Run: headless pygame with SDL's dummy video driver; simulated clock (each Clock.tick advances the game by its frame time, no real sleeping); random seed 0; keys injected as events and as key.get_pressed() state; no mouse input.
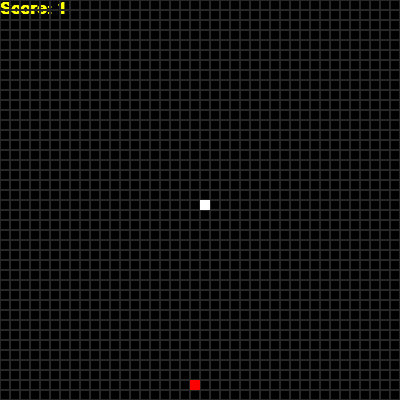
Frame 1 of 4 · flips 1–60 · no input
Frame 2 of 4 · flips 61–180 · tapped SPACE, RETURN · held RIGHT (→), D · screen unchanged from frame 1, image omitted
Frame 3 of 4 · flips 181–300 · held DOWN (↓), S · screen unchanged from frame 2, image omitted
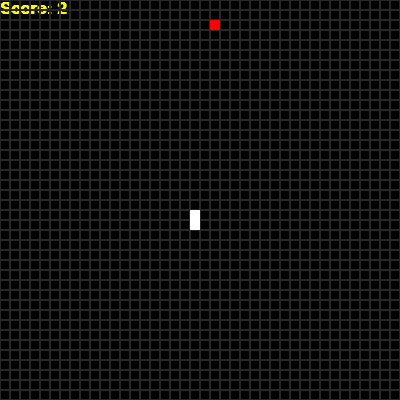
Frame 4 of 4 · flips 301–420 · held LEFT (←), A, UP (↑), W

The pygame program that drew these frames:

import random
import time
import pygame as py


class Retard:
    def __init__(self, papagal):
        self.papagal = papagal

    def get_papagal(self, info):
        return f"{info} etremo {self.papagal}"


py.init()
width, height = 400, 400
game_screen = py.display.set_mode((width, height))
py.display.set_caption("Snake Game")

# Snake position and size
x, y, w, h = 200, 200, 10, 10
delta_x, delta_y = 0, 0
snake_speed = 10
clock = py.time.Clock()
food_x, food_y = random.randint(
    0, width) // 10 * 10, random.randint(0, height) // 10 * 10
body_list = [(x, y)]
game_OVER = False
font = py.font.SysFont('bahnschrift', bold=True, size=25)
grid = [py.Rect(i * w, j * w, w, w) for i in range(w * 4) for j in range(h * 4)]


def snake():
    global x, y, food_x, food_y, game_OVER, snake_speed
    x = (x + delta_x) % width
    y = (y + delta_y) % height

    if (x, y) in body_list[1:]:  # Game Over check
        game_OVER = True
        return

    body_list.append((x, y))

    if food_x == x and food_y == y:
        while (food_x, food_y) in body_list:
            food_x, food_y = random.randint(
                0, width) // 10 * 10, random.randint(0, height) // 10 * 10
        if len(body_list) % 3 == 0:
            snake_speed += 2
    else:
        del body_list[0]

    game_screen.fill((0, 0, 0))
    score = font.render('Score: ' + str(len(body_list)), True, (255, 255, 0))
    game_screen.blit(score, [0, 0])
    [py.draw.rect(game_screen, (40, 40, 40), cur_rect, 1) for cur_rect in grid]

    py.draw.rect(game_screen, (255, 0, 0), [food_x, food_y, w, h])
    for (i, j) in body_list:
        py.draw.rect(game_screen, (255, 255, 255), [i, j, w, h])
    py.display.update()


while True:
    if game_OVER == True:
        game_screen.fill((0, 0, 0))
        gover_msg = font.render("GAME OVER!", True, (255, 255, 255))
        game_screen.blit(gover_msg, dest=[width // 3, height // 3])

        game_screen.blit(font.render("Final score: " + str(len(body_list)), True, (255, 255, 0))
                         , dest=[width // 3, height // 3 + 30])

        py.display.update()
        time.sleep(3)
        py.quit()
        quit()

    events = py.event.get()
    for ev in events:
        if ev.type == py.QUIT:
            py.quit()
            quit()
        if ev.type == py.KEYDOWN:
            if ev.key == py.K_UP:
                if (delta_y != +10):
                    delta_y = -10
                delta_x = 0
            elif ev.key == py.K_DOWN:
                if (delta_y != -10):
                    delta_y = +10
                delta_x = 0
            elif ev.key == py.K_RIGHT:
                if (delta_x != -10):
                    delta_x = +10
                delta_y = 0
            elif ev.key == py.K_LEFT:
                if (delta_x != +10):
                    delta_x = -10
                delta_y = 0
            else:
                continue
            snake()

    if not events:
        snake()
    clock.tick(snake_speed)
